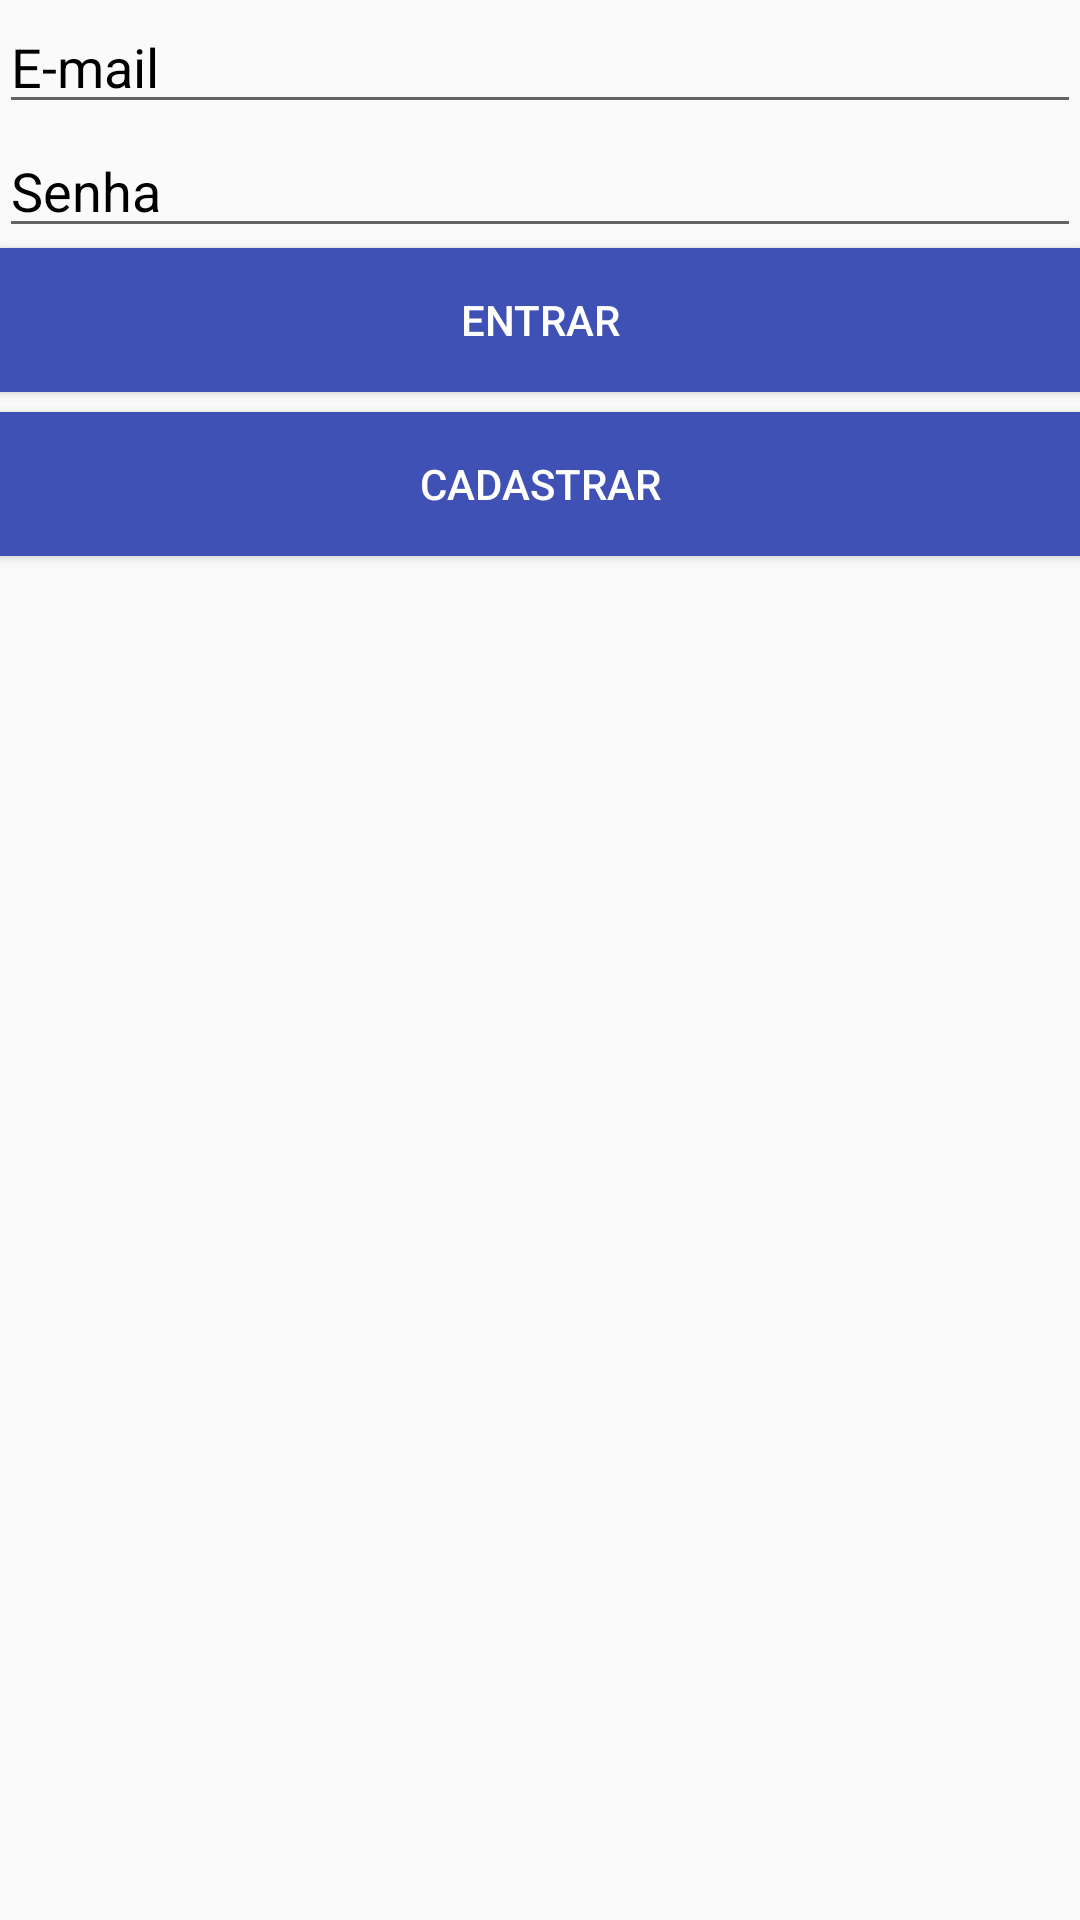

Android layout source for this screen:
<!-- AndroidManifest.xml: application theme MyMaterialTheme -->
<!-- res/layout/activity_login.xml -->
<LinearLayout

    xmlns:android="http://schemas.android.com/apk/res/android"
    xmlns:tools="http://schemas.android.com/tools" android:layout_width="match_parent"
    android:layout_height="match_parent" android:paddingLeft="@dimen/activity_horizontal_margin"
    android:paddingRight="@dimen/activity_horizontal_margin"
    android:paddingTop="@dimen/activity_vertical_margin"
    android:paddingBottom="@dimen/activity_vertical_margin"
    tools:context="info.androidhive.materialdesign.activity.LoginActivity"
    android:orientation="vertical">



        <EditText
            android:id="@+id/edtLogin"
            android:layout_width="match_parent"
            android:layout_height="wrap_content"
            android:inputType="textEmailAddress"
            android:hint="E-mail"
            android:textColorHint="@color/black"/>



        <EditText
            android:id="@+id/edtSenha"
            android:layout_width="match_parent"
            android:layout_height="wrap_content"
            android:inputType="textPassword"
            android:hint="Senha"
            android:textColorHint="@color/black" />




   <Button
        android:id="@+id/btnEntrar"
        android:layout_width="match_parent"
        android:layout_height="wrap_content"
        android:text="@string/btnEntar"
        android:background="@color/colorPrimary"
        android:textColor="@color/white"
        android:onClick="entrar"
        android:layout_marginBottom="20px"/>

    <Button
        android:id="@+id/btnCadastrar"
        android:layout_width="match_parent"
        android:layout_height="wrap_content"
        android:text="@string/btnCadastrar"
        android:background="@color/colorPrimary"
        android:textColor="@color/white"/>



</LinearLayout>
<!-- resources referenced by this layout -->
<resources>
  <color name="black">#000</color>
  <color name="colorPrimary">#3F51B5</color>
  <color name="white">#fff</color>
  <string name="btnCadastrar">Cadastrar</string>
  <string name="btnEntar">Entrar</string>
  <style name="MyMaterialTheme" parent="MyMaterialTheme.Base">
  
      </style>
  <style name="MyMaterialTheme.Base" parent="Theme.AppCompat.Light.DarkActionBar">
          <item name="windowNoTitle">true</item>
          <item name="windowActionBar">false</item>
  
          <item name="colorPrimary">@color/colorPrimary</item>
          <item name="colorPrimaryDark">@color/colorPrimaryDark</item>
          <item name="colorAccent">@color/colorAccent</item>
      </style>
  <color name="colorPrimaryDark">#303F9F</color>
  <color name="colorAccent">#696969</color>
</resources>
